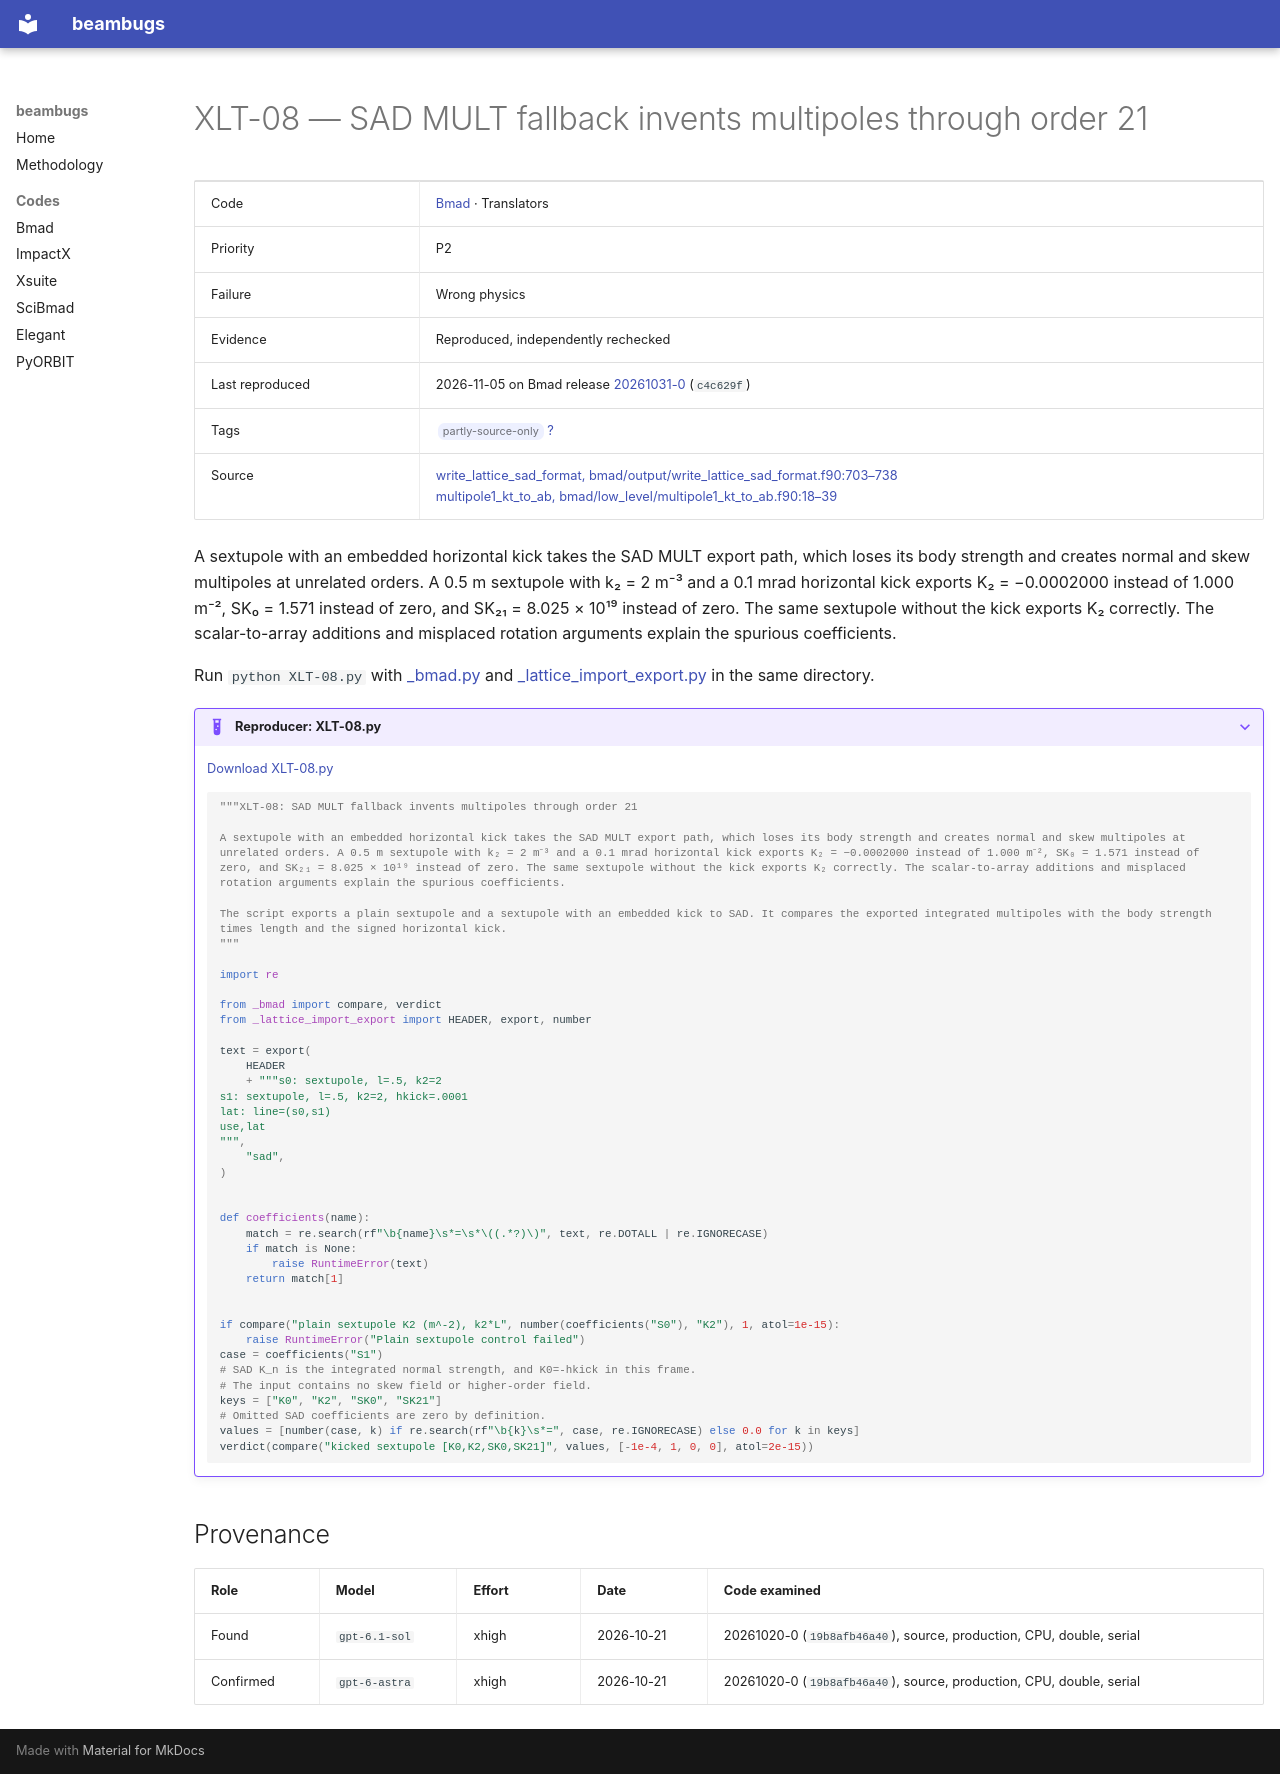

repository: nikitakuklev/beambugs · page: bmad/XLT-08/index.html · generator: mkdocs

---
title: "XLT-08: SAD MULT fallback invents multipoles through order 21"
hide:
  - toc
---

# XLT-08 — SAD MULT fallback invents multipoles through order 21

| | |
|---|---|
| Code | [Bmad](../index.md) · Translators |
| Priority | P2 |
| Failure | Wrong physics |
| Evidence | Reproduced, independently rechecked |
| Last reproduced | 2026-11-05 on Bmad release [20261031-0](https://github.com/bmad-sim/bmad-ecosystem/tree/20261031-0) (`c4c629f`) |
| Tags | <span class="bb-tag">partly-source-only</span> [?](../../methodology.md#tags) |
| Source | [write_lattice_sad_format, bmad/output/write_lattice_sad_format.f90:703–738](https://github.com/bmad-sim/bmad-ecosystem/blob/c4c629fc9071d3a56cb1ba5bc714baba65e9c5d3/bmad/output/write_lattice_sad_format.f90#L703-L738)<br>[multipole1_kt_to_ab, bmad/low_level/multipole1_kt_to_ab.f90:18–39](https://github.com/bmad-sim/bmad-ecosystem/blob/c4c629fc9071d3a56cb1ba5bc714baba65e9c5d3/bmad/low_level/multipole1_kt_to_ab.f90#L18-L39) |

A sextupole with an embedded horizontal kick takes the SAD MULT export path, which loses its body strength and creates normal and skew multipoles at unrelated orders. A 0.5 m sextupole with k₂ = 2 m⁻³ and a 0.1 mrad horizontal kick exports K₂ = −0.0002000 instead of 1.000 m⁻², SK₀ = 1.571 instead of zero, and SK₂₁ = 8.025 × 10¹⁹ instead of zero. The same sextupole without the kick exports K₂ correctly. The scalar-to-array additions and misplaced rotation arguments explain the spurious coefficients.

Run `python XLT-08.py` with [_bmad.py](../helpers/_bmad.py) and [_lattice_import_export.py](../helpers/_lattice_import_export.py) in the same directory.

??? example "Reproducer: XLT-08.py"

    [Download XLT-08.py](XLT-08.py)

    ```python
    """XLT-08: SAD MULT fallback invents multipoles through order 21

    A sextupole with an embedded horizontal kick takes the SAD MULT export path, which loses its body strength and creates normal and skew multipoles at unrelated orders. A 0.5 m sextupole with k₂ = 2 m⁻³ and a 0.1 mrad horizontal kick exports K₂ = −0.0002000 instead of 1.000 m⁻², SK₀ = 1.571 instead of zero, and SK₂₁ = 8.025 × 10¹⁹ instead of zero. The same sextupole without the kick exports K₂ correctly. The scalar-to-array additions and misplaced rotation arguments explain the spurious coefficients.

    The script exports a plain sextupole and a sextupole with an embedded kick to SAD. It compares the exported integrated multipoles with the body strength times length and the signed horizontal kick.
    """

    import re

    from _bmad import compare, verdict
    from _lattice_import_export import HEADER, export, number

    text = export(
        HEADER
        + """s0: sextupole, l=.5, k2=2
    s1: sextupole, l=.5, k2=2, hkick=.0001
    lat: line=(s0,s1)
    use,lat
    """,
        "sad",
    )


    def coefficients(name):
        match = re.search(rf"\b{name}\s*=\s*\((.*?)\)", text, re.DOTALL | re.IGNORECASE)
        if match is None:
            raise RuntimeError(text)
        return match[1]


    if compare("plain sextupole K2 (m^-2), k2*L", number(coefficients("S0"), "K2"), 1, atol=1e-15):
        raise RuntimeError("Plain sextupole control failed")
    case = coefficients("S1")
    # SAD K_n is the integrated normal strength, and K0=-hkick in this frame.
    # The input contains no skew field or higher-order field.
    keys = ["K0", "K2", "SK0", "SK21"]
    # Omitted SAD coefficients are zero by definition.
    values = [number(case, k) if re.search(rf"\b{k}\s*=", case, re.IGNORECASE) else 0.0 for k in keys]
    verdict(compare("kicked sextupole [K0,K2,SK0,SK21]", values, [-1e-4, 1, 0, 0], atol=2e-15))

    ```

## Provenance

| Role | Model | Effort | Date | Code examined |
|---|---|---|---|---|
| Found | <span class="bb-nowrap">`gpt-6.1-sol`</span> | xhigh | <span class="bb-nowrap">2026-10-21</span> | 20261020-0 (`19b8afb46a40`), source, production, CPU, double, serial |
| Confirmed | <span class="bb-nowrap">`gpt-6-astra`</span> | xhigh | <span class="bb-nowrap">2026-10-21</span> | 20261020-0 (`19b8afb46a40`), source, production, CPU, double, serial |
